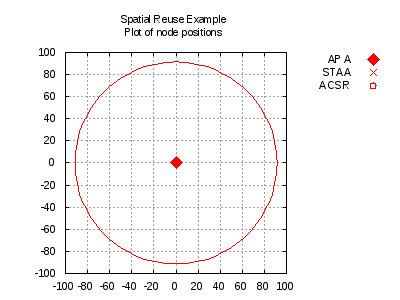

Source data for this figure (header and first rows):
-10.010000, -10.010000
10.01, -10.01
10.01, 10.01
-10.01, 10.01
0.000000, 0.000000, 0.01, 90.57
-0.003422, -0.006428
0.01, 0
0.01, 0
0.01, 0
0.01, 0
0.01, 0
0.01, 0
